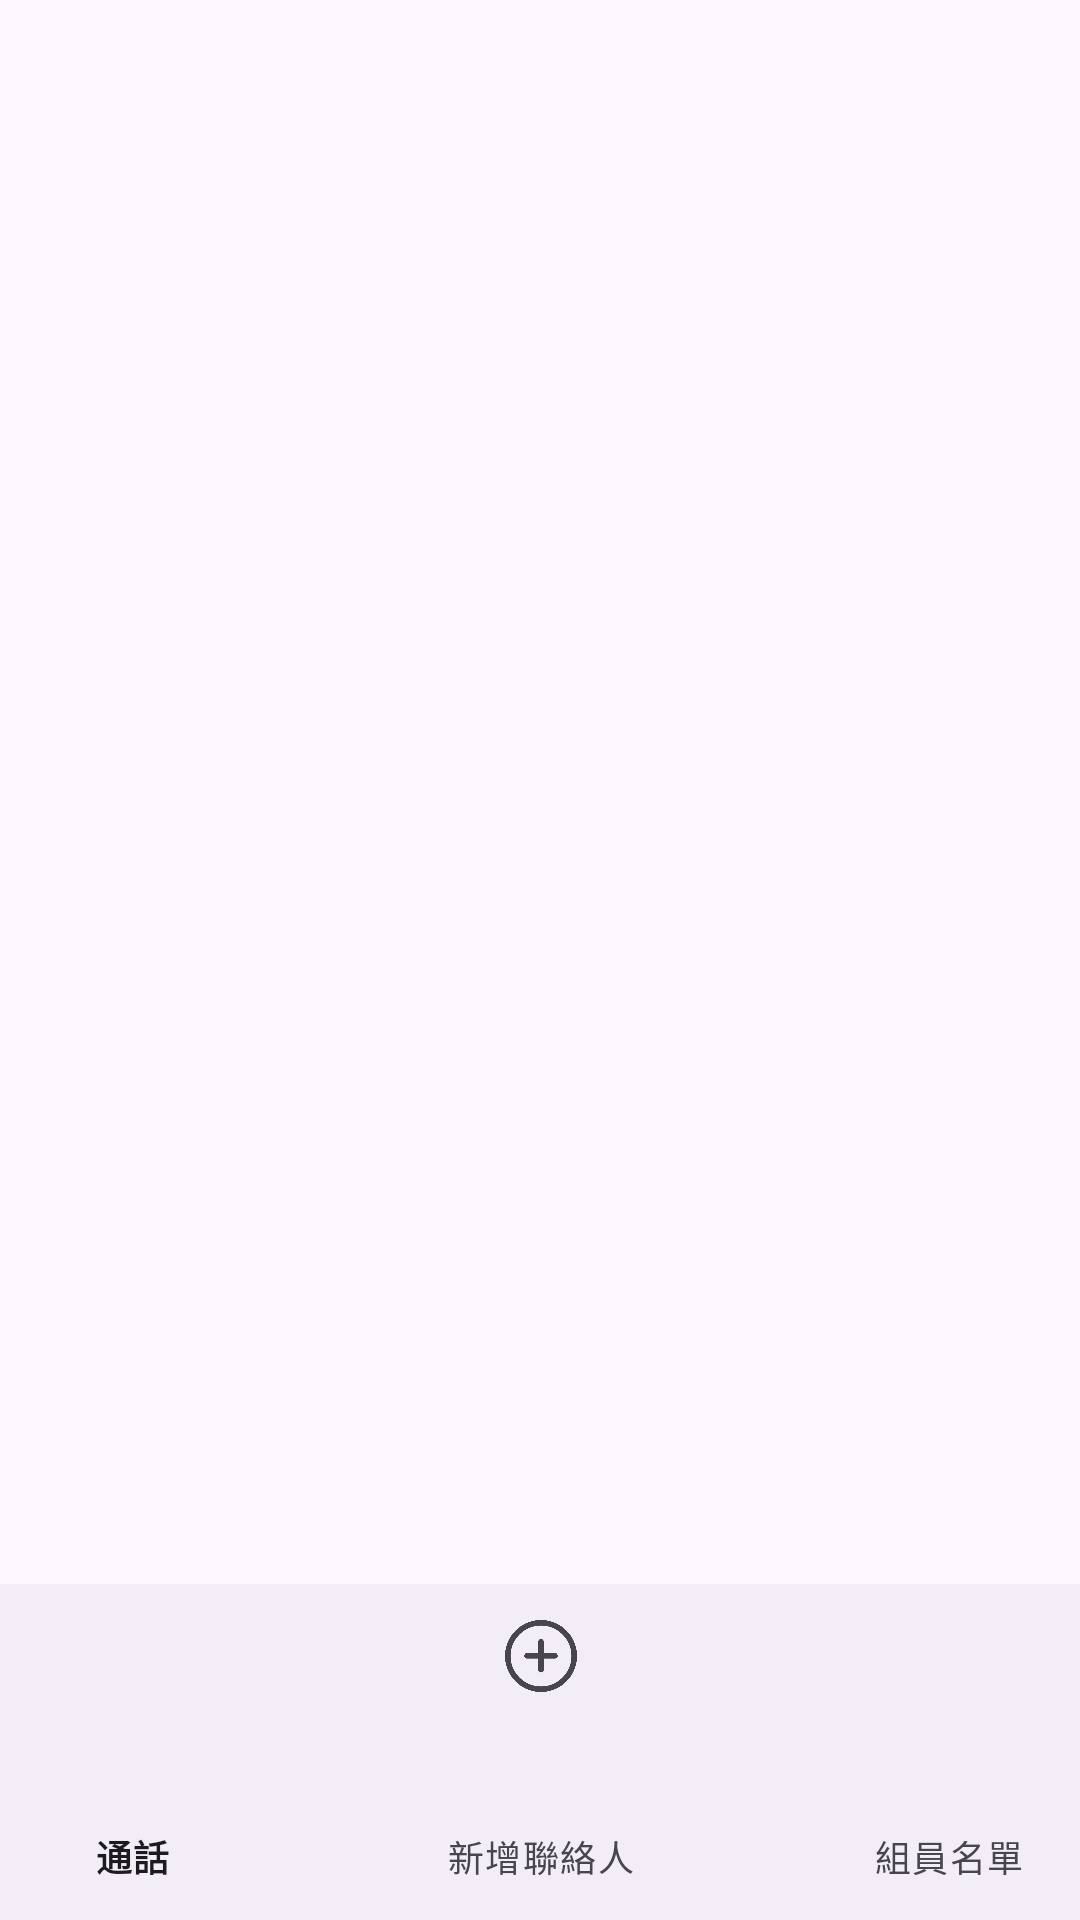

Layout XML and referenced resources for this Android screen:
<!-- AndroidManifest.xml: application theme Theme.MyFinal2 -->
<!-- res/layout/activity_main.xml -->
<?xml version="1.0" encoding="utf-8"?>
<androidx.constraintlayout.widget.ConstraintLayout xmlns:android="http://schemas.android.com/apk/res/android"
    xmlns:app="http://schemas.android.com/apk/res-auto"
    xmlns:tools="http://schemas.android.com/tools"
    android:id="@+id/main"
    android:layout_width="match_parent"
    android:layout_height="match_parent"
    tools:context=".MainActivity">

    <androidx.viewpager2.widget.ViewPager2
        android:id="@+id/viewPager2"
        android:layout_width="418dp"
        android:layout_height="494dp"
        app:layout_constraintBottom_toTopOf="@+id/bottomNavigationView"
        app:layout_constraintEnd_toEndOf="parent"
        app:layout_constraintHorizontal_bias="0.571"
        app:layout_constraintStart_toStartOf="parent"
        app:layout_constraintTop_toTopOf="parent"
        app:layout_constraintVertical_bias="0.0" />

    <com.google.android.material.bottomnavigation.BottomNavigationView
        android:id="@+id/bottomNavigationView"
        android:layout_width="408dp"
        android:layout_height="112dp"
        app:layout_constraintBottom_toBottomOf="parent"
        app:layout_constraintEnd_toEndOf="parent"
        app:layout_constraintStart_toStartOf="parent"
        app:menu="@menu/menu_bottom" />

</androidx.constraintlayout.widget.ConstraintLayout>
<!-- resources referenced by this layout -->
<resources>
  <style name="Theme.MyFinal2" parent="Base.Theme.MyFinal2" />
  <style name="Base.Theme.MyFinal2" parent="Theme.Material3.DayNight.NoActionBar">
          
          
      </style>
</resources>
